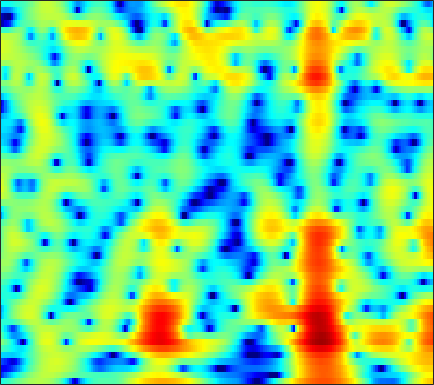

Data behind this chart, as committed beside it:
-4.6645, -4.3106, -3.8105, -3.2856, -2.877, -2.3171, -1.7526, -1.3328, -0.7848, -0.25715, 0.23948, 0.58561, 1.0129, 1.3869, 1.6251, 1.8868, 2.0794, 2.1746, 2.2309, 2.1969, 2.0637, 1.8975, 1.5783, 1.14
-15.37, -13.77, -11.84, -10.12, -8.963, -7.552, -6.265, -5.367, -4.249, -3.214, -2.259, -1.595, -0.7797, -0.04526, 0.4515, 1.041, 1.543, 1.86, 2.203, 2.453, 2.61, 2.666, 2.659, 2.561
-17.48, -17.18, -16.7, -16.12, -15.56, -14.53, -13.14, -11.91, -10.13, -8.324, -6.597, -5.382, -3.894, -2.56, -1.659, -0.5884, 0.3398, 0.9464, 1.642, 2.212, 2.667, 2.934, 3.194, 3.35
-13.39, -13.92, -14.87, -16.12, -17.2, -18.38, -18.06, -16.53, -13.77, -11.07, -8.689, -7.112, -5.262, -3.657, -2.595, -1.343, -0.2625, 0.448, 1.268, 1.955, 2.519, 2.864, 3.224, 3.477
-7.189, -7.324, -7.525, -7.704, -7.796, -7.815, -7.674, -7.442, -6.961, -6.298, -5.486, -4.804, -3.835, -2.841, -2.098, -1.144, -0.2511, 0.3655, 1.103, 1.735, 2.255, 2.57, 2.892, 3.102
-2.326, -2.72, -3.314, -3.964, -4.479, -5.181, -5.876, -6.344, -6.809, -6.931, -6.567, -5.967, -4.83, -3.506, -2.478, -1.164, 0.02457, 0.8108, 1.706, 2.41, 2.918, 3.168, 3.329, 3.298
0.4037, -0.3397, -1.43, -2.635, -3.626, -5.109, -6.912, -8.62, -11.86, -17.7, -27.35, -16.6, -9.745, -5.668, -3.408, -1.041, 0.7865, 1.875, 3.007, 3.811, 4.305, 4.475, 4.442, 4.095
-1.709, -2.908, -4.723, -6.72, -8.199, -9.76, -10.39, -10.25, -9.582, -8.638, -7.432, -6.328, -4.664, -2.942, -1.707, -0.1989, 1.095, 1.904, 2.761, 3.367, 3.74, 3.868, 3.845, 3.605
-3.461, -4.644, -6.625, -9.19, -11.51, -14.3, -13.87, -11.63, -8.613, -6.21, -4.297, -3.086, -1.713, -0.5456, 0.2149, 1.066, 1.721, 2.094, 2.443, 2.641, 2.718, 2.708, 2.621, 2.467
-3.681, -3.759, -3.793, -3.745, -3.624, -3.299, -2.76, -2.232, -1.401, -0.5124, 0.3615, 0.955, 1.621, 2.109, 2.364, 2.528, 2.467, 2.28, 1.843, 1.21, 0.4404, -0.1647, -0.866, -1.264
-8.662, -6.888, -4.815, -3.111, -2.052, -0.8452, 0.2214, 0.9325, 1.759, 2.457, 3.038, 3.378, 3.688, 3.806, 3.747, 3.448, 2.861, 2.194, 0.9365, -0.9005, -3.577, -6.455, -12.8, -24.54
-9.332, -7.549, -5.38, -3.541, -2.375, -1.058, 0.0487, 0.77, 1.605, 2.302, 2.854, 3.163, 3.453, 3.582, 3.547, 3.31, 2.842, 2.32, 1.383, 0.1836, -1.228, -2.339, -3.713, -4.652
-5.45, -4.887, -4.035, -3.232, -2.651, -1.887, -1.166, -0.6521, 0.04213, 0.7467, 1.415, 1.878, 2.406, 2.807, 3.006, 3.13, 3.068, 2.898, 2.525, 2.003, 1.34, 0.7606, -0.08203, -0.9764
-4.476, -4.215, -4.047, -4.119, -4.286, -4.558, -4.691, -4.547, -3.894, -2.777, -1.448, -0.4472, 0.7665, 1.762, 2.367, 2.977, 3.357, 3.512, 3.54, 3.371, 3.011, 2.631, 1.978, 1.14
-3.684, -3.748, -4.283, -5.334, -6.602, -9.318, -14.32, -23.13, -17.68, -9.678, -5.477, -3.302, -1.113, 0.5181, 1.473, 2.458, 3.166, 3.538, 3.828, 3.894, 3.773, 3.557, 3.088, 2.42
-2.226, -2.405, -2.854, -3.521, -4.162, -5.143, -6.022, -6.351, -6.065, -5.086, -3.75, -2.696, -1.389, -0.2078, 0.579, 1.483, 2.222, 2.655, 3.077, 3.326, 3.387, 3.299, 3.015, 2.546
-0.5356, -0.6468, -0.868, -1.234, -1.554, -2.011, -2.481, -2.773, -3.039, -3.153, -3.069, -2.838, -2.311, -1.58, -0.9496, -0.0711, 0.7749, 1.342, 1.978, 2.453, 2.723, 2.798, 2.737, 2.476
0.8226, 0.8133, 0.6811, 0.3514, 0.005697, -0.5987, -1.404, -2.171, -3.429, -4.921, -6.518, -7.463, -7.542, -6.118, -4.631, -2.686, -1.036, -0.01873, 1.065, 1.847, 2.377, 2.63, 2.78, 2.71
1.006, 1.22, 1.307, 1.226, 0.9925, 0.4332, -0.4362, -1.361, -3.032, -5.395, -8.849, -12.25, -13.65, -9.339, -6.489, -3.695, -1.73, -0.6159, 0.5079, 1.305, 1.865, 2.151, 2.356, 2.406
-0.02135, 0.59, 1.176, 1.541, 1.623, 1.501, 1.141, 0.7437, 0.03892, -0.7859, -1.547, -1.998, -2.269, -2.143, -1.86, -1.36, -0.8635, -0.5416, -0.2049, 0.07291, 0.3114, 0.4542, 0.6144, 0.7331
-0.6281, 0.2823, 1.299, 1.969, 2.319, 2.591, 2.642, 2.57, 2.333, 1.98, 1.584, 1.271, 0.8284, 0.3765, 0.03164, -0.497, -1.127, -1.668, -2.442, -3.087, -3.401, -3.328, -2.834, -2.215
-0.7602, 0.3275, 1.553, 2.419, 2.907, 3.344, 3.53, 3.511, 3.341, 3.035, 2.577, 2.183, 1.574, 0.8677, 0.2385, -0.8236, -2.259, -3.705, -6.489, -11.2, -18.9, -15.26, -8.804, -5.348
-1.403, -0.007673, 1.317, 2.298, 2.811, 3.174, 3.243, 3.097, 2.679, 2.046, 1.246, 0.6364, -0.1045, -0.6921, -1.054, -1.497, -2.054, -2.63, -3.642, -4.693, -5.215, -4.908, -3.707, -2.394
-1.057, -0.1254, 0.8757, 1.661, 2.037, 2.242, 2.072, 1.694, 0.7338, -0.8065, -2.984, -5.115, -7.853, -8.059, -6.42, -4.101, -2.413, -1.549, -0.7292, -0.1582, 0.2542, 0.5711, 0.9407, 1.266
-2.505, -1.88, -0.8724, 0.04186, 0.5075, 0.905, 0.8905, 0.6142, -0.2024, -1.563, -3.568, -5.516, -8.001, -7.937, -6.139, -3.55, -1.547, -0.4065, 0.7179, 1.498, 2.015, 2.276, 2.437, 2.457
-9.719, -6.913, -4.073, -2.178, -1.178, -0.2762, 0.2107, 0.3303, 0.2759, -0.01754, -0.391, -0.6501, -0.8411, -0.7432, -0.4559, 0.1023, 0.7402, 1.206, 1.748, 2.117, 2.34, 2.368, 2.248, 1.93
-6.28, -4.926, -3.119, -1.808, -1.003, -0.2725, 0.2027, 0.4201, 0.5773, 0.6387, 0.6523, 0.6737, 0.7471, 0.8942, 1.052, 1.309, 1.604, 1.806, 2.025, 2.15, 2.121, 1.98, 1.617, 0.9903
0.1461, 0.1657, 0.2308, 0.3353, 0.3658, 0.3561, 0.2773, 0.2129, 0.1004, 0.03472, 0.005053, 0.02199, 0.1085, 0.2774, 0.4496, 0.75, 1.096, 1.361, 1.664, 1.886, 1.936, 1.85, 1.495, 0.8447
3.262, 2.862, 2.185, 1.47, 0.8038, -0.1063, -1.034, -1.643, -2.272, -2.638, -2.787, -2.829, -2.807, -2.689, -2.476, -1.924, -1.144, -0.4468, 0.4824, 1.274, 1.85, 2.108, 2.175, 1.944
4.248, 3.575, 2.438, 0.9003, -0.538, -2.96, -5.98, -8.434, -10.32, -9.729, -8.555, -8.17, -8.564, -9.92, -11.03, -10.43, -7.197, -4.732, -2.047, -0.1083, 1.288, 2.01, 2.639, 2.929
3.757, 3.155, 2.046, 0.485, -1.016, -3.663, -7.152, -10.27, -12.75, -11.21, -9.39, -8.802, -9.083, -10.47, -11.78, -11.24, -7.898, -5.327, -2.617, -0.636, 0.7681, 1.523, 2.238, 2.661
2.872, 2.601, 1.998, 1.188, 0.43, -0.6655, -1.761, -2.499, -3.181, -3.539, -3.611, -3.602, -3.541, -3.428, -3.231, -2.749, -2.006, -1.365, -0.5203, 0.1997, 0.6999, 0.9432, 1.085, 1.098
1.908, 1.895, 1.726, 1.431, 1.161, 0.7798, 0.4108, 0.1822, -0.03876, -0.1463, -0.1462, -0.08714, 0.05127, 0.2366, 0.401, 0.6164, 0.8256, 0.9259, 0.9535, 0.8081, 0.4179, -0.04519, -0.9369, -2.042
0.6987, 0.7391, 0.7126, 0.5809, 0.4781, 0.3317, 0.2481, 0.2643, 0.371, 0.6152, 0.9217, 1.2, 1.566, 1.915, 2.141, 2.357, 2.434, 2.381, 2.117, 1.565, 0.655, -0.348, -2.248, -5.17
-1.417, -1.476, -1.722, -2.084, -2.417, -2.783, -2.909, -2.78, -2.252, -1.444, -0.4804, 0.2452, 1.159, 1.952, 2.439, 2.941, 3.23, 3.308, 3.192, 2.804, 2.114, 1.387, 0.1258, -1.409
-4.625, -4.842, -5.552, -6.763, -8.052, -10.25, -12.34, -12.43, -9.965, -6.948, -4.337, -2.726, -0.9256, 0.5136, 1.391, 2.321, 2.996, 3.33, 3.561, 3.56, 3.333, 3.037, 2.504, 1.871
-7.273, -7.448, -8.115, -9.463, -10.89, -13.64, -16.68, -17.04, -13.69, -9.992, -6.981, -5.082, -2.925, -1.123, 0.03152, 1.299, 2.288, 2.85, 3.374, 3.657, 3.726, 3.646, 3.401, 3.017
-7.827, -7.814, -8.115, -8.663, -9.31, -10.12, -10.77, -10.94, -10.58, -9.518, -7.817, -6.292, -4.169, -2.145, -0.7833, 0.7655, 1.994, 2.715, 3.413, 3.824, 3.98, 3.943, 3.71, 3.303
-7.003, -6.918, -7.071, -7.468, -7.962, -8.943, -10.44, -11.96, -14.75, -16.29, -12.75, -9.246, -5.431, -2.476, -0.7147, 1.163, 2.57, 3.353, 4.072, 4.448, 4.5, 4.35, 3.904, 3.212
-6.967, -6.689, -6.465, -6.475, -6.576, -7.102, -8.056, -9.112, -10.76, -11.31, -8.978, -6.417, -3.279, -0.7215, 0.8262, 2.466, 3.665, 4.303, 4.829, 5, 4.806, 4.431, 3.602, 2.376
-9.904, -9.16, -8.039, -7.047, -6.357, -5.653, -5.067, -4.681, -4.11, -3.293, -2.222, -1.257, 0.103, 1.416, 2.3, 3.294, 4.028, 4.398, 4.632, 4.558, 4.158, 3.622, 2.567, 1.055
-17.39, -14.95, -11.63, -8.941, -7.381, -5.597, -4.173, -3.248, -2.148, -1.143, -0.1983, 0.4867, 1.359, 2.146, 2.664, 3.223, 3.618, 3.784, 3.82, 3.621, 3.186, 2.691, 1.796, 0.6461
-19.01, -15.56, -11.57, -8.566, -6.828, -4.884, -3.348, -2.376, -1.275, -0.348, 0.4657, 0.9921, 1.619, 2.152, 2.487, 2.827, 3.04, 3.104, 3.054, 2.838, 2.443, 2.044, 1.383, 0.5957
-8.509, -7.69, -6.391, -4.97, -3.973, -2.769, -1.716, -1.053, -0.3063, 0.3041, 0.8041, 1.125, 1.492, 1.821, 2.042, 2.302, 2.473, 2.531, 2.479, 2.268, 1.879, 1.475, 0.8306, 0.0951
-2.692, -2.419, -1.958, -1.384, -0.8733, -0.2608, 0.2755, 0.582, 0.8407, 0.9091, 0.8167, 0.729, 0.6593, 0.768, 0.9906, 1.428, 1.876, 2.132, 2.275, 2.128, 1.683, 1.129, 0.09569, -1.188
0.3355, 0.06341, 0.06255, 0.43, 0.9083, 1.568, 2.042, 2.199, 2.024, 1.325, 0.02779, -1.359, -3.349, -4.027, -2.944, -0.782, 1.056, 1.997, 2.722, 2.856, 2.421, 1.728, 0.2113, -2.166
-2.294, -4.998, -6.645, -3.79, -1.504, 0.7815, 2.117, 2.586, 2.555, 1.754, 0.06185, -1.997, -6.027, -8.329, -5.522, -1.652, 0.8153, 1.966, 2.801, 3.02, 2.686, 2.122, 1.042, -0.3781
-2.128, -4.224, -5.409, -3.528, -1.708, 0.2884, 1.56, 2.107, 2.385, 2.23, 1.727, 1.237, 0.6551, 0.3937, 0.4739, 0.8117, 1.191, 1.387, 1.375, 1.051, 0.4458, -0.1875, -1.165, -2.143
1.898, 1.477, 1.198, 1.266, 1.459, 1.843, 2.171, 2.332, 2.419, 2.346, 2.139, 1.931, 1.633, 1.339, 1.131, 0.8281, 0.4644, 0.109, -0.5399, -1.463, -2.696, -3.885, -5.9, -8.34
3.409, 3.191, 2.957, 2.803, 2.73, 2.623, 2.52, 2.417, 2.231, 1.978, 1.677, 1.422, 1.042, 0.6236, 0.2906, -0.1825, -0.7369, -1.25, -2.063, -3.111, -4.511, -5.831, -8.132, -11.36
3.856, 3.678, 3.431, 3.179, 3, 2.728, 2.424, 2.166, 1.757, 1.287, 0.7683, 0.3613, -0.1817, -0.6911, -1.047, -1.482, -1.917, -2.27, -2.834, -3.514, -4.341, -5.043, -5.98, -6.714
3.861, 3.655, 3.397, 3.131, 2.908, 2.621, 2.251, 1.903, 1.315, 0.5674, -0.3558, -1.131, -2.135, -2.912, -3.235, -3.318, -3.168, -3.034, -3.034, -3.287, -3.755, -4.217, -4.841, -5.193
2.993, 2.7, 2.446, 2.333, 2.284, 2.219, 2.076, 1.846, 1.308, 0.3675, -1.135, -2.783, -5.944, -10, -10.82, -7.462, -4.426, -3, -1.963, -1.81, -2.476, -3.53, -5.812, -9.027
-2.858, -3.275, -3.365, -2.967, -2.408, -1.659, -0.8834, -0.4222, -0.1103, -0.2833, -1.044, -2.061, -4.04, -6.015, -6.193, -4.262, -1.978, -0.701, 0.3448, 0.6491, 0.1932, -0.658, -2.457, -4.563
-20.77, -19.87, -17.45, -16.22, -14.7, -11.57, -8.385, -6.4, -4.419, -3.083, -2.283, -1.924, -1.609, -1.315, -0.9883, -0.3889, 0.3171, 0.8238, 1.331, 1.614, 1.668, 1.584, 1.404, 1.332
-19.3, -20.28, -21.44, -24.53, -24.15, -17.25, -12.02, -9.244, -6.486, -4.509, -3.057, -2.211, -1.29, -0.5314, -0.02448, 0.6089, 1.187, 1.572, 2.001, 2.313, 2.522, 2.619, 2.684, 2.704
-10.68, -11.21, -11.58, -11.41, -10.8, -9.539, -7.941, -6.7, -5.199, -3.91, -2.805, -2.077, -1.218, -0.4243, 0.1357, 0.8297, 1.456, 1.87, 2.346, 2.71, 2.946, 3.044, 3.075, 2.985
-5.305, -5.371, -5.347, -5.178, -4.969, -4.554, -4.108, -3.775, -3.375, -3.016, -2.674, -2.38, -1.875, -1.196, -0.5856, 0.2823, 1.131, 1.706, 2.339, 2.798, 3.065, 3.138, 3.077, 2.851
